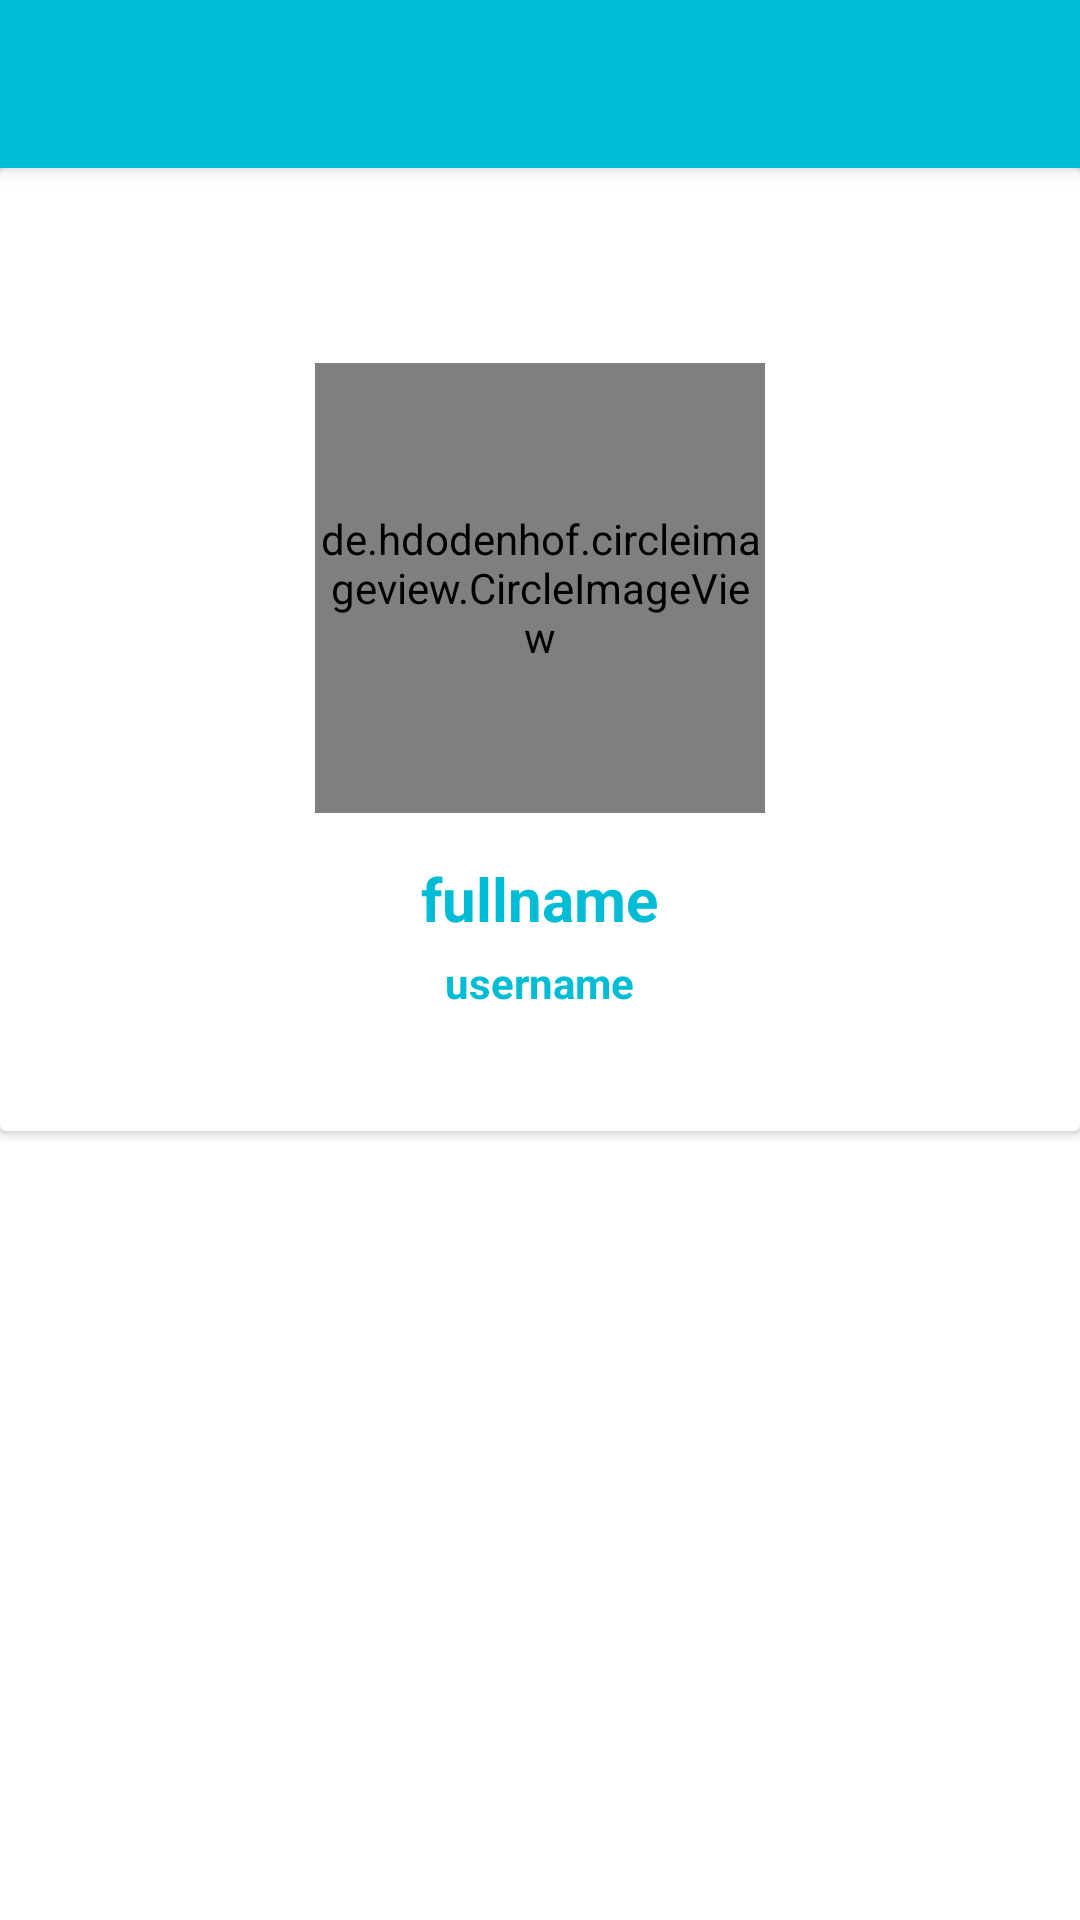

Android layout source for this screen:
<!-- AndroidManifest.xml: application theme AppTheme -->
<!-- res/layout/activity_profile.xml -->
<?xml version="1.0" encoding="utf-8"?>
<LinearLayout xmlns:android="http://schemas.android.com/apk/res/android"
    xmlns:app="http://schemas.android.com/apk/res-auto"
    xmlns:tools="http://schemas.android.com/tools"
    android:layout_width="match_parent"
    android:layout_height="match_parent"
    android:orientation="vertical"
    tools:context=".ProfileActivity">

    <android.support.v7.widget.Toolbar
        android:id="@+id/toolProfile"
        style="@style/MyToolbar"
        android:layout_width="match_parent"
        android:layout_height="wrap_content"
        android:minHeight="?attr/actionBarSize"
        app:subtitleTextAppearance="@style/ToolbarTextAppearance.Subtitle"
        app:titleTextAppearance="@style/ToolbarTextAppearance.Title" />

    <android.support.v7.widget.CardView
        style="@style/MyCardViewStyle"
        android:layout_width="match_parent"
        android:layout_height="wrap_content">

        <RelativeLayout
            android:layout_width="match_parent"
            android:layout_height="wrap_content"
            android:padding="8dp">

            <de.hdodenhof.circleimageview.CircleImageView
                android:id="@+id/profilePicture"
                android:layout_width="150dp"
                android:layout_height="150dp"
                android:layout_centerHorizontal="true"
                android:layout_marginTop="45dp"
                android:src="@drawable/standard_picture" />

            <TextView
                android:id="@+id/txtFullName"
                android:layout_width="wrap_content"
                android:layout_height="wrap_content"
                android:layout_below="@id/profilePicture"
                android:layout_centerHorizontal="true"
                android:layout_marginTop="15dp"
                android:layout_marginBottom="5dp"
                android:text="@string/text_fullname"
                android:textColor="@color/colorPrimary"
                android:textSize="20sp"
                android:textStyle="bold" />

            <TextView
                android:id="@+id/txtUsername"
                android:layout_width="wrap_content"
                android:layout_height="wrap_content"
                android:layout_below="@id/txtFullName"
                android:layout_centerHorizontal="true"
                android:layout_marginBottom="20dp"
                android:text="@string/text_username"
                android:textColor="@color/colorPrimary"
                android:textSize="14sp"
                android:textStyle="bold" />
        </RelativeLayout>

    </android.support.v7.widget.CardView>
</LinearLayout>
<!-- resources referenced by this layout -->
<resources>
  <color name="colorPrimary">#00bcd4</color>
  <string name="text_fullname">fullname</string>
  <string name="text_username">username</string>
  <style name="MyCardViewStyle" parent="Theme.AppCompat.Light">
          <item name="cardCornerRadius">2dp</item>
          <item name="cardElevation">2dp</item>
          <item name="contentPaddingBottom">12dp</item>
          <item name="contentPaddingTop">12dp</item>
          <item name="contentPaddingLeft">8dp</item>
          <item name="contentPaddingRight">8dp</item>
          <item name="cardBackgroundColor">@color/backgroundColor</item>
      </style>
  <style name="MyToolbar">
          <item name="theme">@style/ThemeOverlay.AppCompat.Dark</item>
          <item name="android:background">?colorPrimary</item>
          <item name="android:elevation">4dp</item>
      </style>
  <style name="ToolbarTextAppearance.Subtitle">
          <item name="android:textSize">14sp</item>
      </style>
  <style name="ToolbarTextAppearance.Title">
          <item name="android:textSize">20sp</item>
      </style>
  <style name="AppTheme" parent="Theme.AppCompat.Light.NoActionBar">
          
          <item name="colorPrimary">@color/colorPrimary</item>
          <item name="colorPrimaryDark">@color/colorPrimaryDark</item>
          <item name="colorAccent">@color/colorAccent</item>
          <item name="windowActionBar">false</item>
          <item name="windowNoTitle">true</item>
          <item name="android:windowBackground">@color/backgroundColor</item>
          <item name="windowActionModeOverlay">true</item>
          <item name="actionModeStyle">@style/MyActionMode</item>
      </style>
  <color name="backgroundColor">@android:color/white</color>
  <color name="colorPrimaryDark">#008ba3</color>
  <color name="colorAccent">#D81B60</color>
  <style name="MyActionMode" parent="@style/Widget.AppCompat.ActionMode">
          <item name="background">@color/colorPrimary</item>
          <item name="android:elevation">4dp</item>
          <item name="titleTextStyle">@style/ToolbarTextAppearance.Title</item>
      </style>
</resources>
